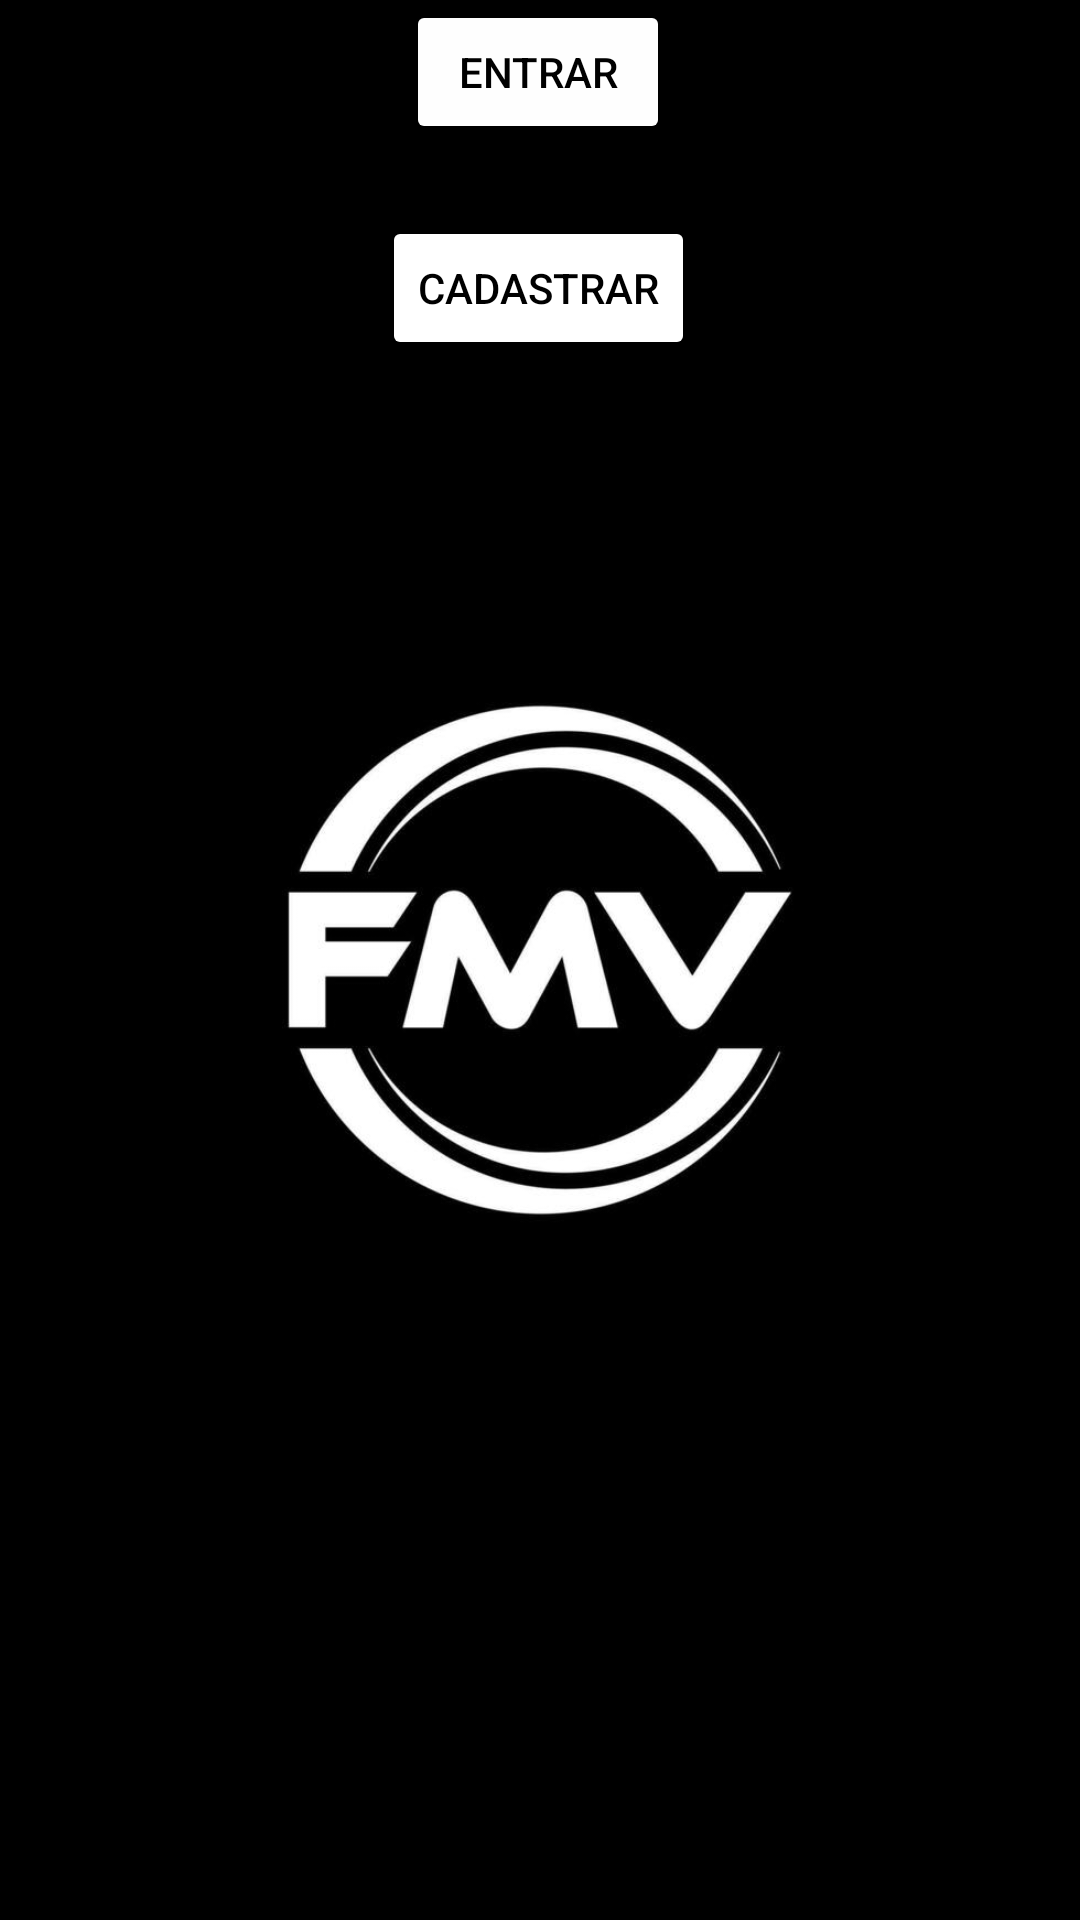

Reconstruct the res/layout file that produces this screen, plus the resources it refers to.
<!-- AndroidManifest.xml: application theme Theme.BancoFMV -->
<!-- res/layout/activity_main.xml -->
<?xml version="1.0" encoding="utf-8"?>
<androidx.constraintlayout.widget.ConstraintLayout xmlns:android="http://schemas.android.com/apk/res/android"
    xmlns:app="http://schemas.android.com/apk/res-auto"
    xmlns:tools="http://schemas.android.com/tools"
    android:id="@+id/main"
    android:layout_width="match_parent"
    android:layout_height="match_parent"
    android:background="#000000"
    tools:context=".MainActivity">

    <ImageView
        android:id="@+id/imageView2"
        android:layout_width="wrap_content"
        android:layout_height="wrap_content"
        app:srcCompat="@drawable/_6825166_fmv_logotipo_projeto_inspiracao_para_uma_unico_identidade_moderno_elegancia_e_criativo_projeto_marca_d_agua_seu_sucesso_com_a_impressionante_isto_logotipo_vetor"
        tools:layout_editor_absoluteX="0dp"
        tools:layout_editor_absoluteY="-87dp" />

    <Button
        android:id="@+id/entrar"
        android:layout_width="wrap_content"
        android:layout_height="wrap_content"
        android:backgroundTint="#FEFEFE"
        android:text="Entrar"
        android:textColor="@android:color/black"
        app:layout_constraintEnd_toEndOf="parent"
        app:layout_constraintHorizontal_bias="0.498"
        app:layout_constraintStart_toStartOf="parent"
        tools:layout_editor_absoluteY="521dp" />

    <Button
        android:id="@+id/bt_cadastrar"
        android:layout_width="wrap_content"
        android:layout_height="wrap_content"
        android:layout_marginTop="24dp"
        android:backgroundTint="#FFFFFF"
        android:text="Cadastrar"
        android:textColor="@android:color/black"
        app:layout_constraintEnd_toEndOf="parent"
        app:layout_constraintHorizontal_bias="0.498"
        app:layout_constraintStart_toStartOf="parent"
        app:layout_constraintTop_toBottomOf="@+id/entrar" />



</androidx.constraintlayout.widget.ConstraintLayout>
<!-- resources referenced by this layout -->
<resources>
  <!-- drawable _6825166_fmv_logotipo_projeto_inspiracao_para_uma_unico_identidade_moderno_elegancia_e_criativo_projeto_marca_d_agua_seu_sucesso_com_a_impressionante_isto_logotipo_vetor: jpg bitmap (drawable, 24626 bytes) -->
  <style name="Theme.BancoFMV" parent="Base.Theme.BancoFMV" />
  <style name="Base.Theme.BancoFMV" parent="Theme.Material3.DayNight.NoActionBar">
          
          
      </style>
</resources>
